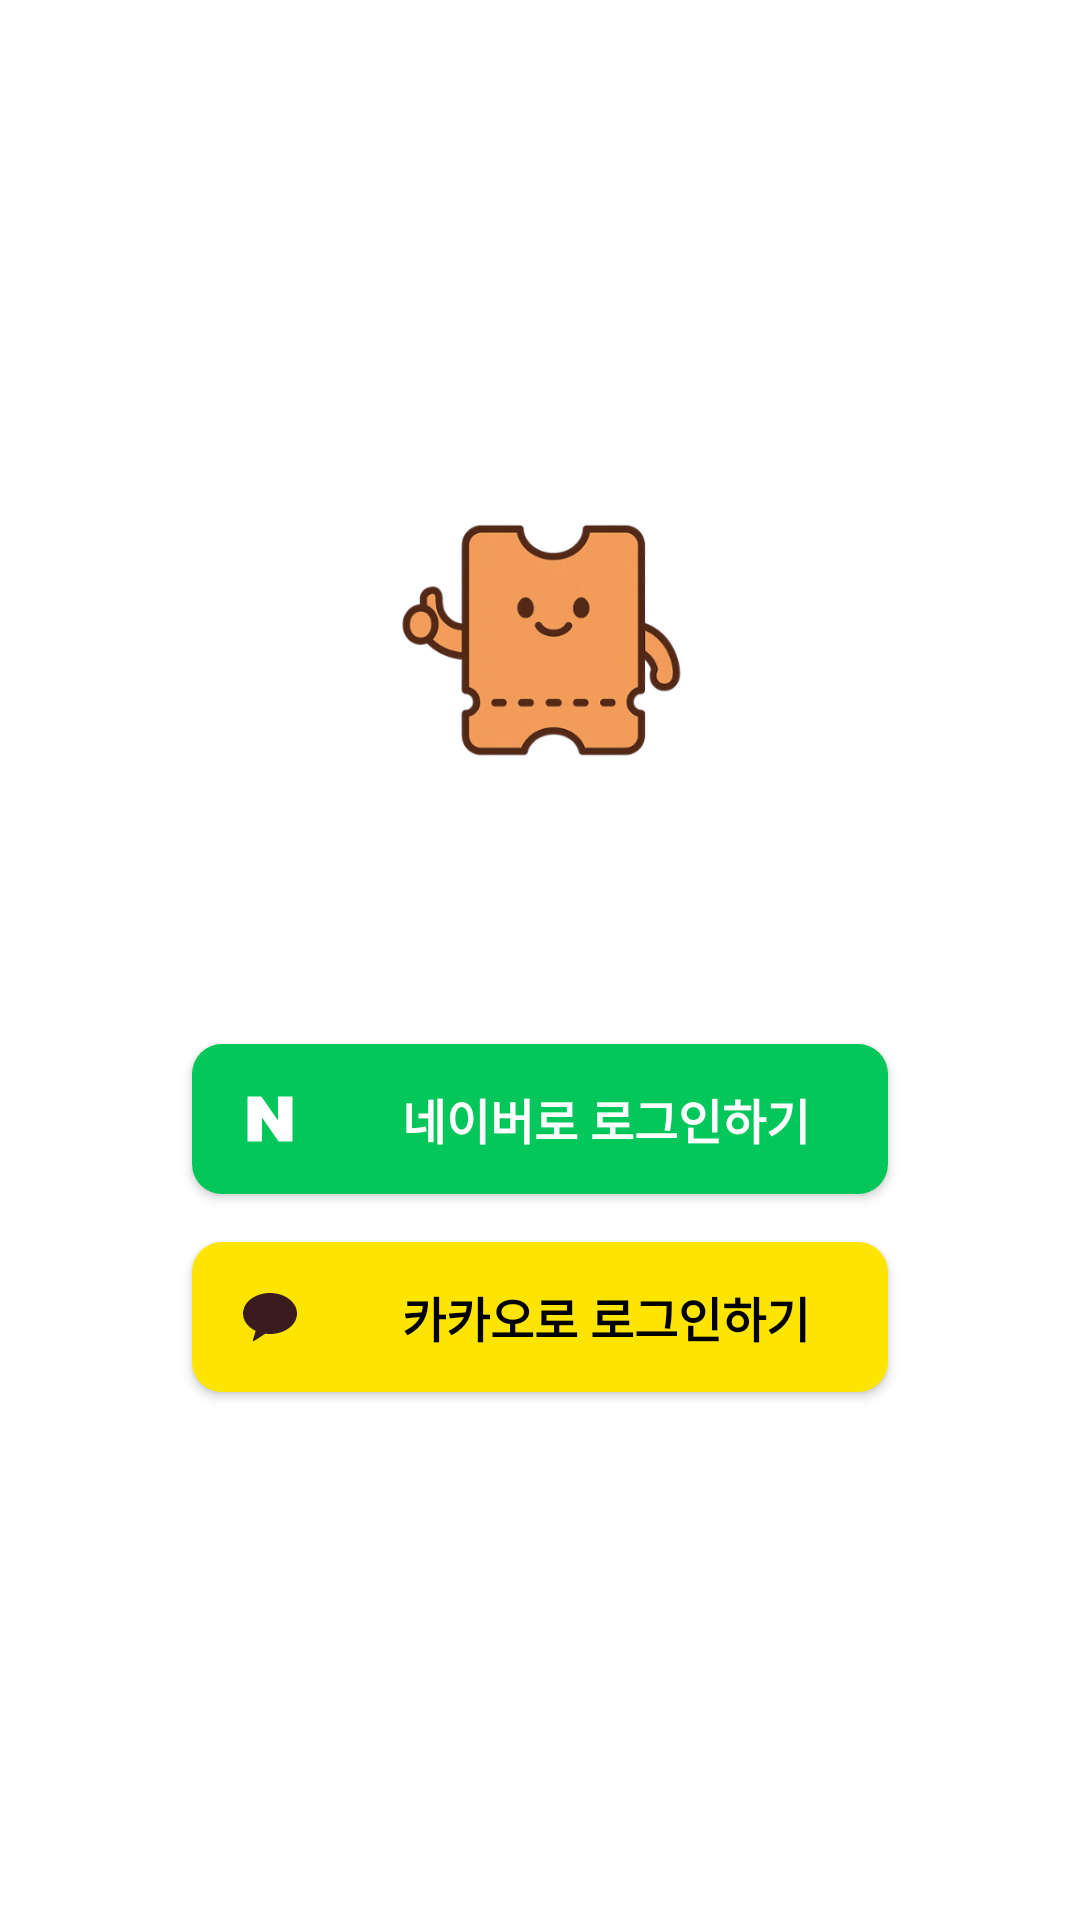

Here is an Android app screen rendered from its layout file. Give the layout XML and the strings, colors and styles it references.
<!-- AndroidManifest.xml: application theme Theme.BATTicket -->
<!-- res/layout/activity_login.xml -->
<?xml version="1.0" encoding="utf-8"?>
<LinearLayout xmlns:android="http://schemas.android.com/apk/res/android"
    xmlns:tools="http://schemas.android.com/tools"
    android:layout_width="match_parent"
    android:layout_height="match_parent"
    android:orientation="vertical"
    android:gravity="center"
    android:padding="40dp"
    android:background="@color/white"
    tools:context=".presentation.login.LoginActivity">

    
    <View
        android:layout_width="match_parent"
        android:layout_height="0dp"
        android:layout_weight="1"/>

    
    <ImageView
        android:id="@+id/LogoImageView"
        android:layout_width="100dp"
        android:layout_height="100dp"
        android:layout_marginBottom="8dp"
        android:scaleType="centerInside"
        android:src="@drawable/logo" />

    
    <ImageView
        android:id="@+id/BATTImageView"
        android:layout_width="120dp"
        android:layout_height="wrap_content"
        android:layout_marginBottom="80dp"
        android:scaleType="centerInside"
        android:src="@drawable/batt" />

    <androidx.appcompat.widget.AppCompatButton
        android:id="@+id/naver_login_button"
        android:layout_width="match_parent"
        android:layout_height="50dp"
        android:background="@drawable/btn_naver_background"
        android:drawableLeft="@drawable/btn_naver_logo"
        android:drawablePadding="8dp"
        android:paddingLeft="16dp"
        android:gravity="center"
        android:textColor="@color/white"
        android:textSize="16sp"
        android:textStyle="bold"
        android:textAllCaps="false"
        android:text="@string/signin_naver"
        android:layout_marginBottom="16dp"
        android:layout_marginLeft="24dp"
        android:layout_marginRight="24dp"/>

    <androidx.appcompat.widget.AppCompatButton
        android:id="@+id/kakaoLoginButton"
        android:layout_width="match_parent"
        android:layout_height="50dp"
        android:background="@drawable/btn_kakao_background"
        android:drawableLeft="@drawable/btn_kakao_logo"
        android:drawablePadding="8dp"
        android:paddingLeft="16dp"
        android:gravity="center"
        android:textColor="@color/black"
        android:textSize="16sp"
        android:textStyle="bold"
        android:textAllCaps="false"
        android:text="@string/signin_kakao"
        android:layout_marginBottom="16dp"
        android:layout_marginLeft="24dp"
        android:layout_marginRight="24dp"/>

    
    <View
        android:layout_width="match_parent"
        android:layout_height="0dp"
        android:layout_weight="1"/>

</LinearLayout>
<!-- resources referenced by this layout -->
<resources>
  <color name="black">#FF000000</color>
  <color name="white">#FFFFFFFF</color>
  <!-- drawable btn_kakao_background (drawable) -->
  <?xml version="1.0" encoding="utf-8"?>
  <shape xmlns:android="http://schemas.android.com/apk/res/android">
      <corners android:radius="10dp"/>
      <solid android:color="@color/kakao_yellow"/>
  </shape>
  <!-- drawable btn_kakao_logo (drawable) -->
  <?xml version="1.0" encoding="utf-8"?>
  <vector xmlns:android="http://schemas.android.com/apk/res/android"
      android:width="20dp"
      android:height="20dp"
      android:viewportWidth="20"
      android:viewportHeight="20">
      <path
          android:pathData="M10,2C5.02923,2 1,5.06018 1,8.8356C1,11.2764 2.6849,13.4204 5.21875,14.6275C5.08115,15.0852 4.3326,17.5735 4.30317,17.7694C4.30317,17.7694 4.285,17.9161 4.38365,17.972C4.45036,18.0044 4.52799,18.0089 4.59827,17.9845C4.88211,17.9461 7.88673,15.9163 8.40596,15.567C8.93412,15.6376 9.46678,15.6725 10,15.6712C14.9708,15.6712 19,12.611 19,8.8356C19,5.06018 14.9708,2 10,2Z"
          android:fillColor="#3B1C1E"/>
  </vector>
  <!-- drawable btn_naver_background (drawable) -->
  <?xml version="1.0" encoding="utf-8"?>
  <shape xmlns:android="http://schemas.android.com/apk/res/android">
      <corners android:radius="10dp"/>
      <solid android:color="@color/naver_green"/>
  </shape>
  <!-- drawable btn_naver_logo (drawable) -->
  <?xml version="1.0" encoding="utf-8"?>
  <vector xmlns:android="http://schemas.android.com/apk/res/android"
      android:width="20dp"
      android:height="20dp"
      android:viewportWidth="20"
      android:viewportHeight="20">
      <path
          android:pathData="M12.6712,10.528L7.10941,2.5H2.5V17.5H7.32884V9.472L12.8906,17.5H17.5V2.5H12.6712V10.528Z"
          android:fillColor="#FFFFFF"/>
  </vector>
  <!-- drawable logo: png bitmap (drawable, 86941 bytes) -->
  <string name="signin_kakao">카카오로 로그인하기</string>
  <string name="signin_naver">네이버로 로그인하기</string>
  <style name="Theme.BATTicket" parent="Base.Theme.BATTicket" />
  <color name="kakao_yellow">#FEE500</color>
  <color name="naver_green">#03C75A</color>
  <style name="Base.Theme.BATTicket" parent="Theme.Material3.DayNight.NoActionBar">
          
          <item name="colorPrimary">@color/black</item>
          <item name="colorOnPrimary">@color/white</item>
          
          
      </style>
</resources>
